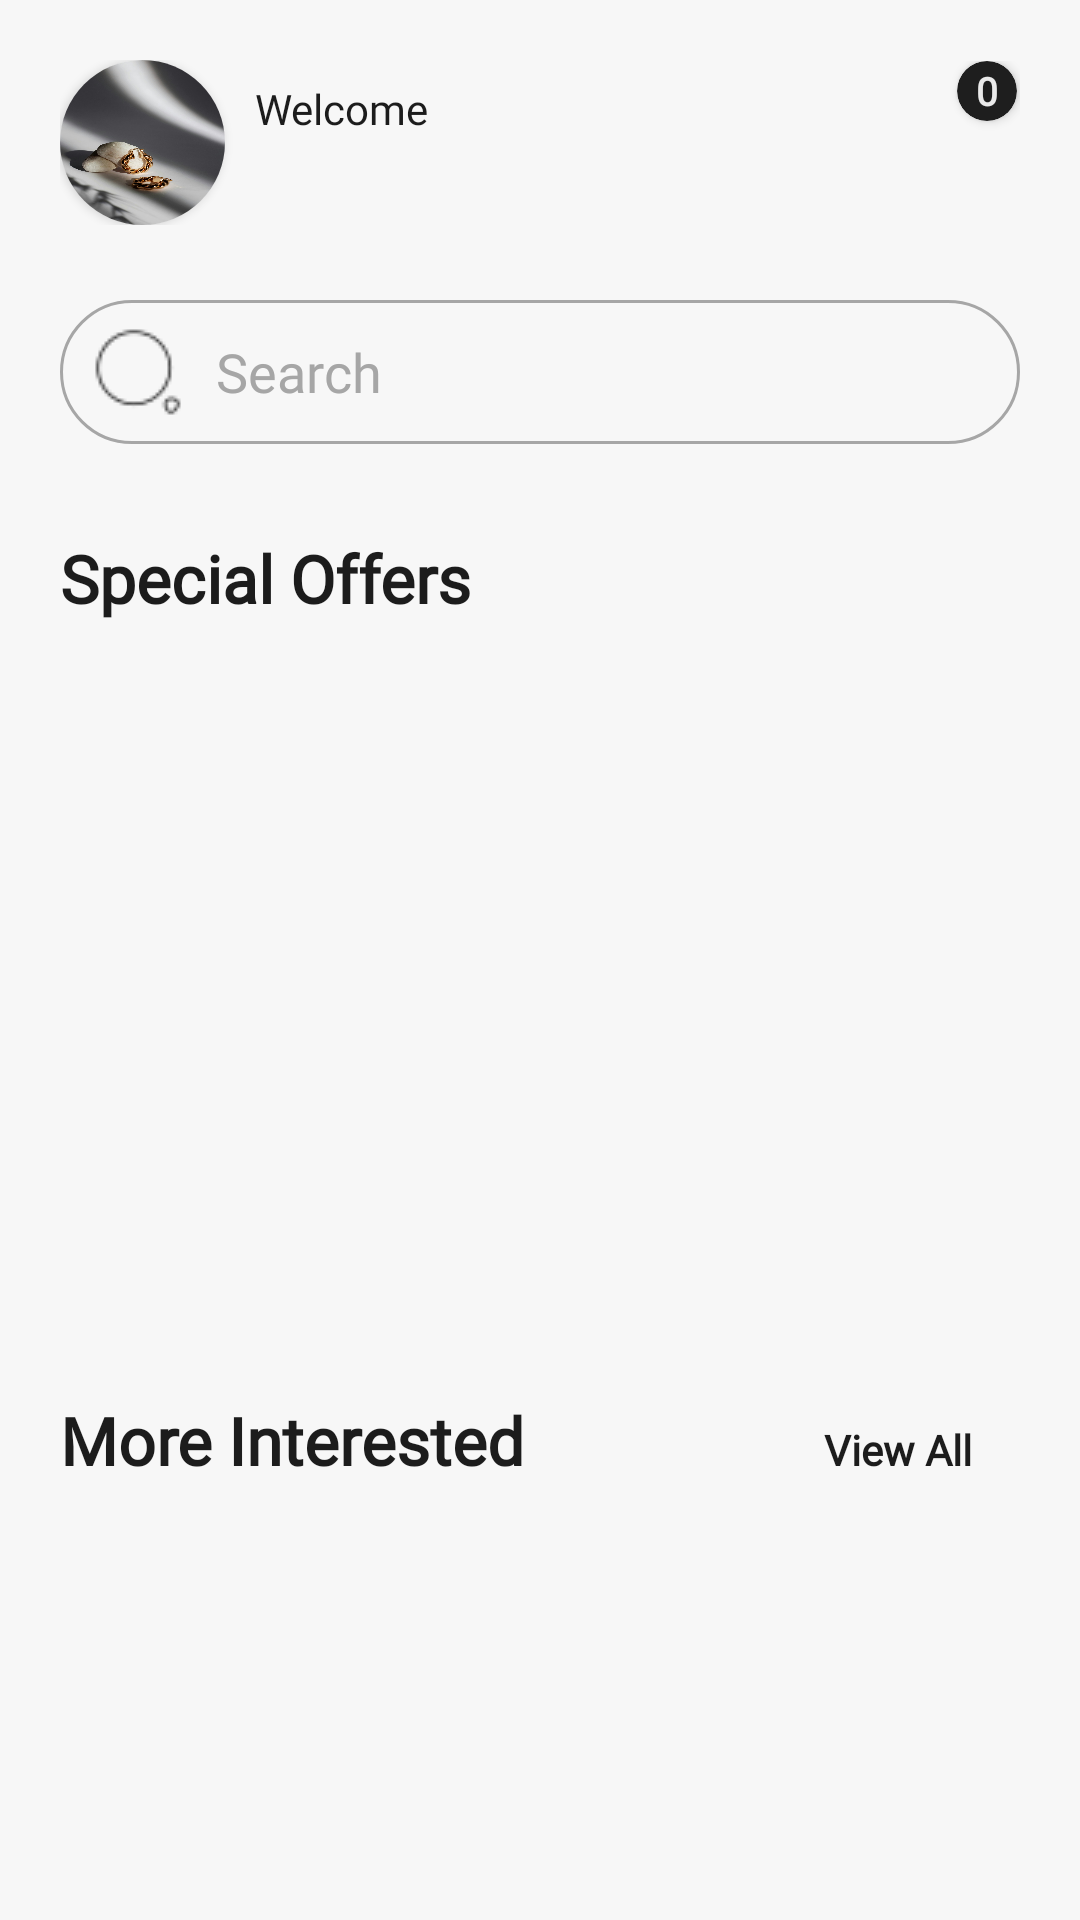

Layout XML and referenced resources for this Android screen:
<!-- AndroidManifest.xml: application theme Theme.SparkleHaven -->
<!-- res/layout/fragment_home.xml -->
<?xml version="1.0" encoding="utf-8"?>
<FrameLayout xmlns:android="http://schemas.android.com/apk/res/android"
    xmlns:app="http://schemas.android.com/apk/res-auto"
    xmlns:tools="http://schemas.android.com/tools"
    android:layout_width="match_parent"
    android:layout_height="match_parent"
    style="@style/MainBackgroundStyle"
    tools:context=".dashboard.navigation_fragments.home.HomeFragment">

    <androidx.core.widget.NestedScrollView
        android:layout_width="match_parent"
        android:layout_height="match_parent"
        android:scrollbars="none">

        <LinearLayout
            android:layout_width="match_parent"
            android:layout_height="match_parent"
            android:orientation="vertical"
            android:padding="20dp">

            <LinearLayout
                android:layout_width="match_parent"
                android:layout_height="wrap_content"
                android:gravity="center"
                android:orientation="horizontal">

                <androidx.cardview.widget.CardView
                    android:layout_width="55dp"
                    android:layout_height="55dp"
                    android:foreground="?android:attr/selectableItemBackground"
                    app:cardCornerRadius="45dp">

                    <ImageView
                        android:id="@+id/userHomeImg"
                        android:layout_width="match_parent"
                        android:layout_height="match_parent"
                        android:src="@drawable/splash_img"
                        android:scaleType="fitXY"
                        app:tint="@null"/>

                </androidx.cardview.widget.CardView>

                <LinearLayout
                    android:layout_width="0dp"
                    android:layout_height="match_parent"
                    android:layout_marginStart="10dp"
                    android:gravity="center|start"
                    android:layout_weight="1"
                    android:orientation="vertical">

                    <TextView
                        android:layout_width="wrap_content"
                        android:layout_height="wrap_content"
                        android:text="@string/welcome"
                        style="@style/SmallTextStyle" />

                    <TextView
                        android:id="@+id/usernameText"
                        android:layout_width="wrap_content"
                        android:layout_height="wrap_content"
                        android:text=""
                        style="@style/SubHeadingTextStyle"
                        android:textSize="17sp"/>

                </LinearLayout>

                <androidx.constraintlayout.widget.ConstraintLayout
                    android:id="@+id/cartBtn"
                    android:layout_width="56dp"
                    android:layout_height="wrap_content"
                    android:orientation="horizontal">

                    <androidx.cardview.widget.CardView
                        android:layout_width="20dp"
                        android:layout_height="20dp"
                        app:cardCornerRadius="30dp"
                        android:layout_marginBottom="20dp"
                        android:layout_marginEnd="6dp"
                        style="@style/RoundedButtonStyle"
                        app:layout_constraintBottom_toBottomOf="@+id/imageView3"
                        app:layout_constraintEnd_toEndOf="parent"
                        app:layout_constraintStart_toEndOf="@+id/imageView3"
                        app:layout_constraintTop_toTopOf="parent">

                        <TextView
                            android:layout_width="match_parent"
                            android:layout_height="match_parent"
                            android:text="@string/zero"
                            android:textSize="13sp"
                            android:textAlignment="center"
                            android:padding="1dp"
                            style="@style/ReverseTextStyle"
                            android:layout_marginBottom="3dp"/>

                    </androidx.cardview.widget.CardView>

                    <ImageView
                        android:id="@+id/imageView3"
                        android:layout_width="26dp"
                        android:layout_height="26dp"
                        android:src="@drawable/shopping_bag"
                        android:layout_marginEnd="2dp"
                        app:layout_constraintBottom_toBottomOf="parent"
                        app:layout_constraintEnd_toEndOf="parent"
                        app:layout_constraintStart_toStartOf="parent"
                        app:layout_constraintTop_toTopOf="parent" />

                </androidx.constraintlayout.widget.ConstraintLayout>

            </LinearLayout>

            <LinearLayout
                android:layout_width="match_parent"
                android:layout_height="match_parent"
                android:orientation="vertical">

                <EditText
                    android:id="@+id/searchView"
                    android:layout_width="match_parent"
                    android:layout_height="48dp"
                    android:layout_marginTop="25dp"
                    android:hint="@string/search_hint"
                    style="@style/SearchHintStyle" />

                <TextView
                    android:layout_width="wrap_content"
                    android:layout_height="wrap_content"
                    android:text="@string/special_offers"
                    android:textSize="22sp"
                    style="@style/SubHeadingTextStyle"
                    android:layout_marginTop="30dp" />

                <androidx.viewpager2.widget.ViewPager2
                    android:id="@+id/viewPagerImageSlider"
                    android:layout_width="match_parent"
                    android:layout_height="180dp"
                    android:layout_marginTop="12dp"
                    android:layout_marginStart="16dp"
                    android:layout_marginEnd="16dp"/>

                <LinearLayout
                    android:id="@+id/indicatorsLayout"
                    android:layout_width="match_parent"
                    android:layout_height="wrap_content"
                    android:layout_marginTop="16dp"
                    android:orientation="horizontal"
                    android:gravity="center"/>

                <androidx.recyclerview.widget.RecyclerView
                    android:id="@+id/categoryHomeRecView"
                    android:layout_width="match_parent"
                    app:layoutManager="androidx.recyclerview.widget.LinearLayoutManager"
                    android:orientation="horizontal"
                    android:layout_marginTop="20dp"
                    android:layout_height="wrap_content"/>

                <LinearLayout
                    android:layout_width="match_parent"
                    android:layout_height="wrap_content"
                    android:orientation="horizontal"
                    android:gravity="bottom"
                    android:layout_marginTop="30dp"
                    android:layout_marginBottom="20dp">

                    <TextView
                        android:layout_width="0dp"
                        android:layout_height="wrap_content"
                        android:text="@string/more_interested"
                        android:layout_weight="1"
                        android:textSize="22sp"
                        style="@style/SubHeadingTextStyle"/>

                    <TextView
                        android:id="@+id/viewAllBtn"
                        android:layout_width="wrap_content"
                        android:layout_height="wrap_content"
                        android:text="@string/view_all"
                        android:layout_marginEnd="16dp"
                        style="@style/SmallTextStyle"
                        android:textStyle="bold"/>

                </LinearLayout>

                <androidx.recyclerview.widget.RecyclerView
                    android:id="@+id/productItemsRecView"
                    android:layout_width="match_parent"
                    android:layout_height="wrap_content"
                    android:layout_marginBottom="24dp"
                    android:nestedScrollingEnabled="false"/>

            </LinearLayout>

        </LinearLayout>

    </androidx.core.widget.NestedScrollView>

    <LinearLayout
        android:id="@+id/progressBar"
        android:layout_width="170dp"
        android:layout_height="170dp"
        android:layout_gravity="center"
        android:gravity="center"
        android:orientation="vertical"
        android:visibility="gone"
        android:background="@drawable/glossy_rounded_shape_light"
        android:elevation="8dp">

        <ProgressBar
            android:layout_width="wrap_content"
            android:layout_height="wrap_content"
            android:layout_marginTop="8dp"
            android:indeterminateTint="@color/Gold"
            android:layout_gravity="center" />

        <TextView
            android:layout_width="wrap_content"
            android:layout_height="wrap_content"
            android:text="@string/progressbar_loading"
            android:textColor="@color/Text_ColorDark"
            android:textSize="16sp"
            android:layout_marginTop="12dp"
            android:fontFamily="@font/lora_medium"/>

    </LinearLayout>

</FrameLayout>
<!-- resources referenced by this layout -->
<resources>
  <color name="Gold">#FFD700</color>
  <color name="Text_ColorDark">#EAEAEA</color>
  <!-- drawable splash_img: jpg bitmap (drawable, 108863 bytes) -->
  <string name="more_interested">More Interested</string>
  <string name="progressbar_loading">Loading...</string>
  <string name="search_hint">Search</string>
  <string name="special_offers">Special Offers</string>
  <string name="view_all">View All</string>
  <string name="welcome">Welcome</string>
  <string name="zero">0</string>
  <style name="MainBackgroundStyle">
          <item name="android:background">@color/lightThemeBg</item>
      </style>
  <style name="ReverseTextStyle">
          <item name="android:textColor">@color/Text_ColorDark</item>
          <item name="android:fontFamily">@font/lora_medium</item>
          <item name="android:textSize">19sp</item>
          <item name="android:textStyle">bold</item>
      </style>
  <style name="RoundedButtonStyle">
          <item name="android:textSize">16sp</item>
          <item name="android:textColor">@color/Text_ColorDark</item>
          <item name="android:fontFamily">@font/lora_medium</item>
          <item name="android:backgroundTint">@color/cardBackGroundDark</item>
          <item name="android:textAllCaps">false</item>
      </style>
  <style name="SearchHintStyle">
          <item name="android:padding">10dp</item>
          <item name="android:fontFamily">@font/lora_medium</item>
          <item name="android:drawablePadding">10dp</item>
          <item name="android:textColor">@color/Text_ColorLight</item>
          <item name="android:textColorHint">@color/Hint_ColorLight</item>
          <item name="android:inputType">textFilter</item>
          <item name="android:drawableStart">@drawable/search_normal_32</item>
          <item name="android:imeOptions">actionSearch</item>
          <item name="android:background">@drawable/searchbar_background_light</item>
          <item name="android:drawableTint">@color/Hint_ColorLight</item>
      </style>
  <style name="SmallTextStyle">
          <item name="android:textSize">14sp</item>
          <item name="android:textColor">@color/Text_ColorLight</item>
          <item name="android:fontFamily">@font/lora_medium</item>
          <item name="drawableTint">@color/Text_ColorLight</item>
      </style>
  <style name="SubHeadingTextStyle">
          <item name="android:textStyle">bold</item>
          <item name="android:textSize">19sp</item>
          <item name="android:textColor">@color/Text_ColorLight</item>
          <item name="android:fontFamily">@font/lora_medium</item>
      </style>
  <style name="Theme.SparkleHaven" parent="Base.Theme.SparkleHaven" />
  <color name="lightThemeBg">#F7F7F7</color>
  <color name="cardBackGroundDark">#1E1E1E</color>
  <color name="Text_ColorLight">#1C1C1C</color>
  <color name="Hint_ColorLight">#A6A6A6</color>
  <!-- drawable search_normal_32: png bitmap (drawable, 1073 bytes) -->
  <!-- drawable searchbar_background_light (drawable) -->
  <?xml version="1.0" encoding="utf-8"?>
  <shape android:shape="rectangle" xmlns:android="http://schemas.android.com/apk/res/android">
      <solid android:color="@color/lightThemeBg"/>
      <corners android:radius="45dp"/>
      <stroke android:color="@color/Hint_ColorLight"
          android:width="1dp"/>
  </shape>
  <style name="Base.Theme.SparkleHaven" parent="Theme.Material3.DayNight.NoActionBar">
          <item name="colorPrimary">@color/Gold_Dark</item>
  
  
  
          <item name="cardBackgroundColor">@color/cardBackGroundLight</item>
          <item name="android:textColor">@color/Text_ColorLight</item>
          <item name="android:textColorHint">@color/Hint_ColorLight</item>
          <item name="tint">@color/Text_ColorLight</item>
          <item name="drawableTint">@color/Text_ColorLight</item>
  
          
  
      </style>
  <color name="Gold_Dark">#DAA520</color>
  <color name="cardBackGroundLight">#FFFFFF</color>
</resources>
